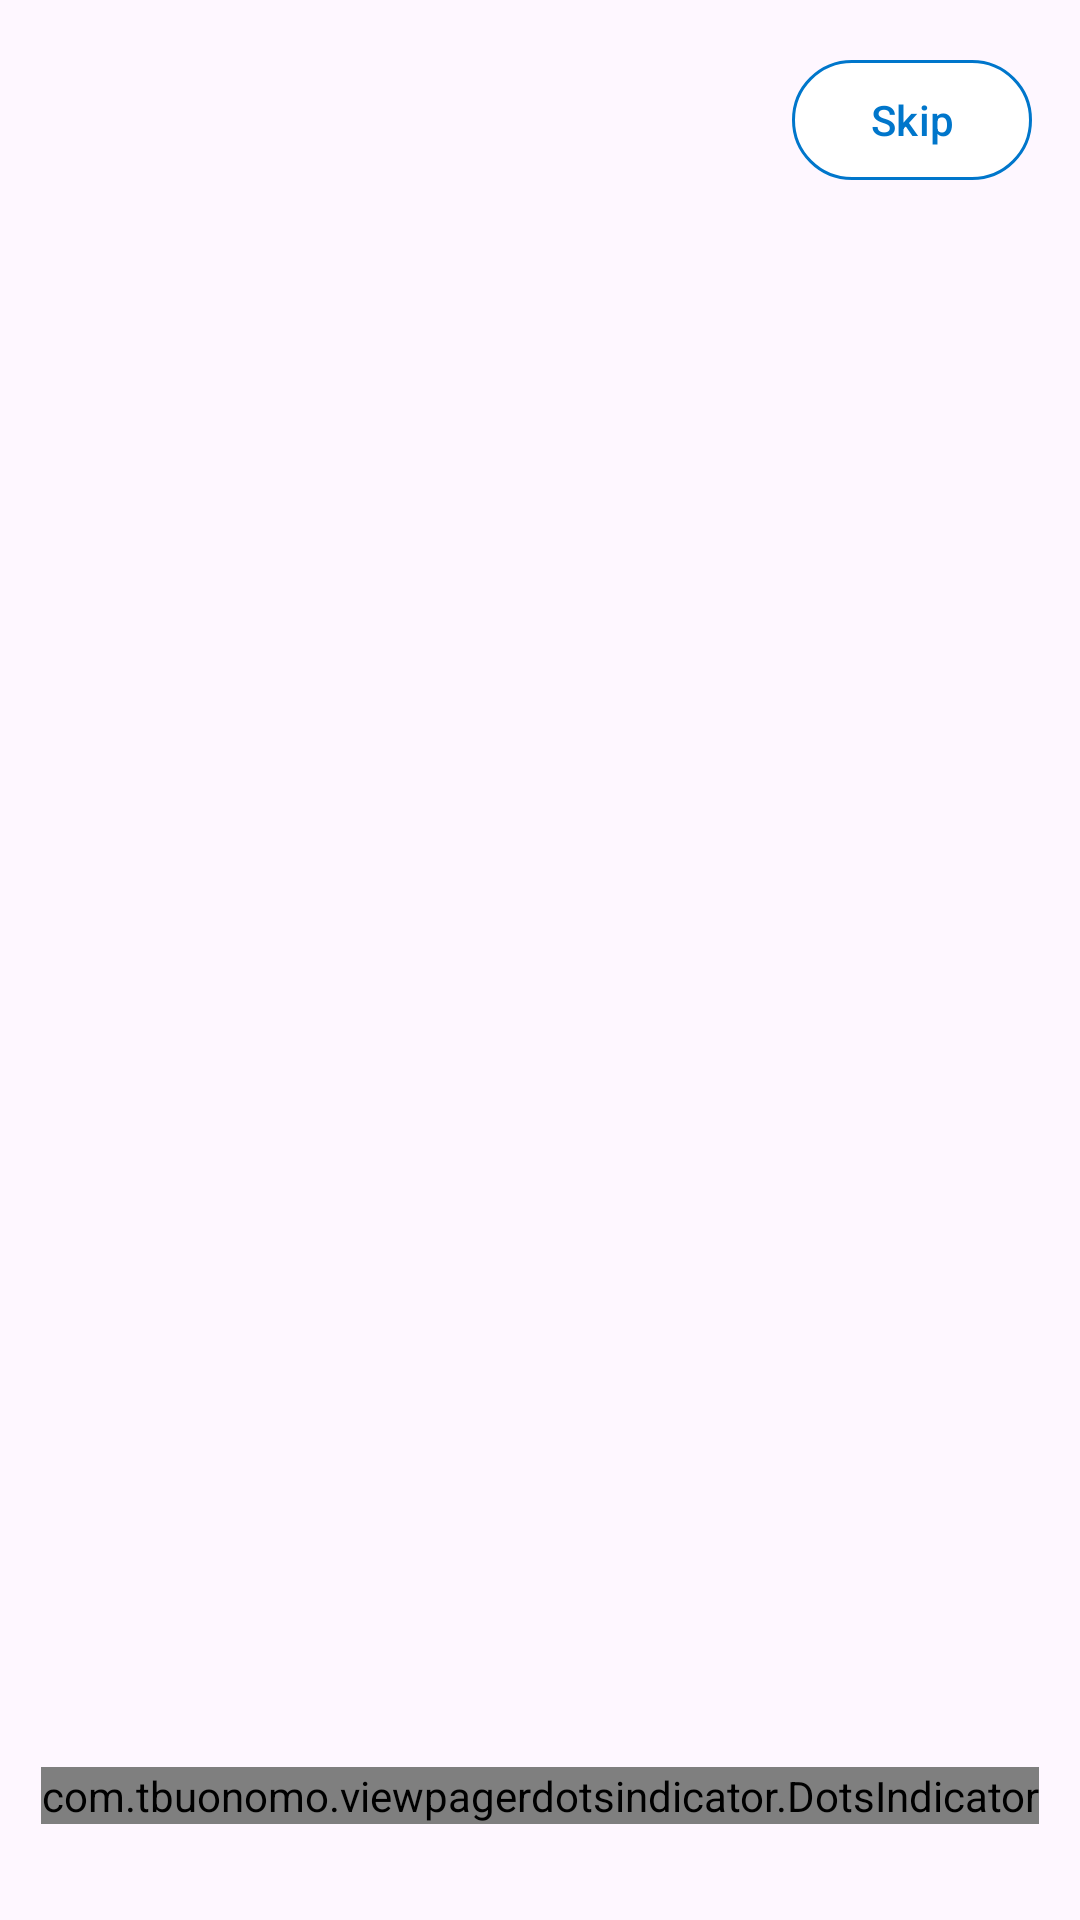

Android layout source for this screen:
<!-- AndroidManifest.xml: application theme Theme.Contoh -->
<!-- res/layout/activity_welcome_message.xml -->
<?xml version="1.0" encoding="utf-8"?>
<androidx.constraintlayout.widget.ConstraintLayout xmlns:android="http://schemas.android.com/apk/res/android"
    xmlns:app="http://schemas.android.com/apk/res-auto"
    xmlns:tools="http://schemas.android.com/tools"
    android:id="@+id/main"
    android:layout_width="match_parent"
    android:layout_height="match_parent"
    tools:context=".Welcome.WelcomeMessageActivity">

    <androidx.viewpager2.widget.ViewPager2
        android:id="@+id/welcomeMessageViewPager"
        android:layout_width="match_parent"
        android:layout_height="match_parent"
        app:layout_constraintBottom_toBottomOf="parent"
        app:layout_constraintEnd_toEndOf="parent"
        app:layout_constraintStart_toStartOf="parent"
        app:layout_constraintTop_toTopOf="parent" />

    <com.google.android.material.button.MaterialButton
        android:id="@+id/btnSkip"
        android:layout_width="wrap_content"
        android:layout_height="48dp"
        android:text="Skip"
        android:textColor="@color/btn_blue"
        android:textSize="14sp"
        android:textAllCaps="false"
        android:fontFamily="sans-serif-medium"
        android:backgroundTint="@android:color/white"
        android:minWidth="80dp"
        app:strokeColor="@color/btn_blue"
        app:strokeWidth="1dp"
        app:cornerRadius="20dp"
        app:layout_constraintTop_toTopOf="parent"
        app:layout_constraintEnd_toEndOf="parent"
        android:layout_marginTop="16dp"
        android:layout_marginEnd="16dp"
        android:elevation="2dp"/>


    <com.tbuonomo.viewpagerdotsindicator.DotsIndicator
        android:id="@+id/dots_indicator"
        android:layout_width="wrap_content"
        android:layout_height="wrap_content"
        app:dotsColor="@color/btn_blue"
        app:dotsCornerRadius="8dp"
        app:dotsSize="8dp"
        app:dotsSpacing="4dp"
        app:dotsWidthFactor="2.5"
        app:selectedDotColor="@color/blue_gray"
        android:layout_marginBottom="32dp"
        app:progressMode="true"
        app:layout_constraintBottom_toBottomOf="parent"
        app:layout_constraintStart_toStartOf="parent"
        app:layout_constraintEnd_toEndOf="parent"/>

</androidx.constraintlayout.widget.ConstraintLayout>
<!-- resources referenced by this layout -->
<resources>
  <color name="blue_gray">#5C7D99</color>
  <color name="btn_blue">#0076CB</color>
  <style name="Theme.Contoh" parent="Base.Theme.Contoh" />
  <style name="Base.Theme.Contoh" parent="Theme.Material3.DayNight.NoActionBar">
          
          
      </style>
</resources>
